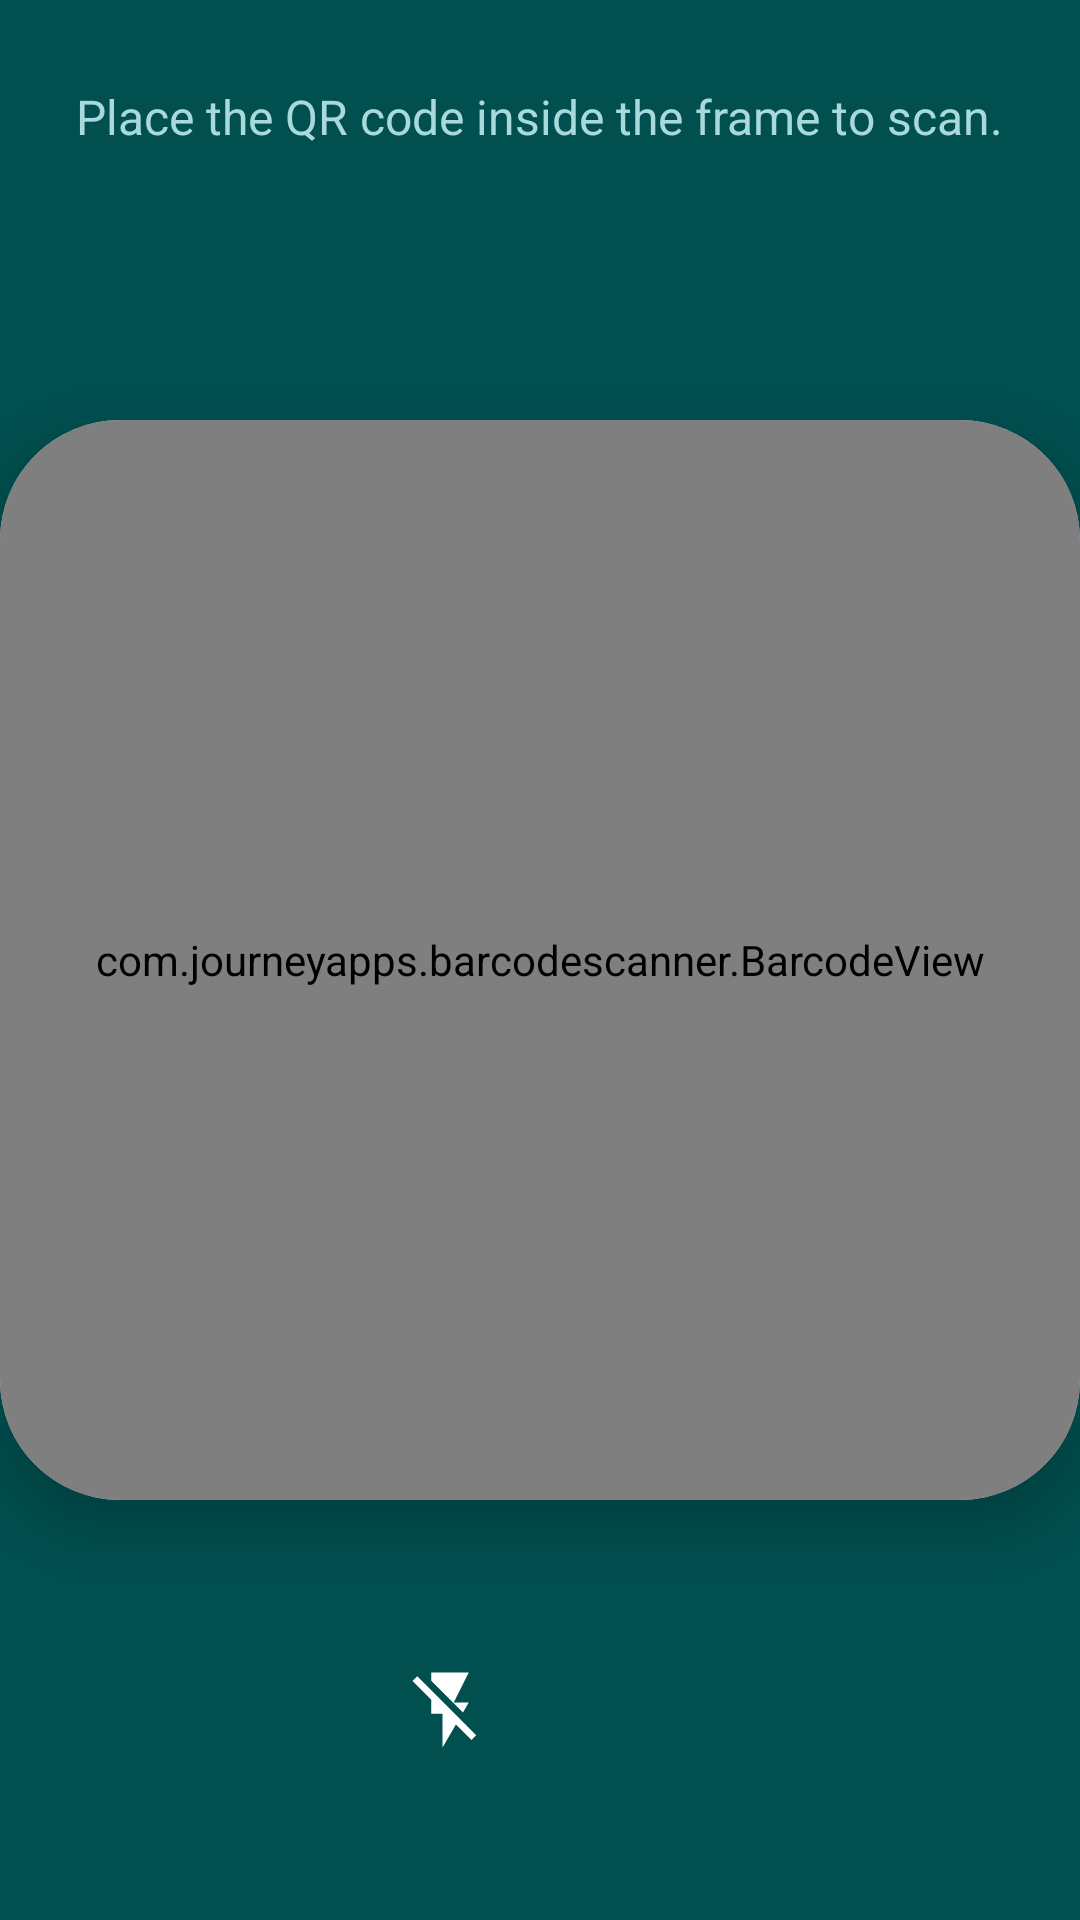

Layout XML and referenced resources for this Android screen:
<!-- AndroidManifest.xml: application theme Theme.MyQR -->
<!-- res/layout/camscan_layout.xml -->
<?xml version="1.0" encoding="utf-8"?>
<FrameLayout xmlns:android="http://schemas.android.com/apk/res/android"
    xmlns:app="http://schemas.android.com/apk/res-auto"
    android:layout_width="match_parent"
    android:layout_height="match_parent"
    android:background="#014F4F">

    <LinearLayout
        android:orientation="vertical"
        android:layout_width="match_parent"
        android:layout_height="wrap_content"
        android:padding="20dp"
        android:layout_gravity="top|center_horizontal">

        <TextView
            android:id="@+id/tv_instructions"
            android:layout_width="wrap_content"
            android:layout_height="wrap_content"
            android:text="Place the QR code inside the frame to scan."
            android:textColor="#A8DADC"
            android:textSize="16sp"
            android:gravity="center"
            android:layout_marginTop="8dp"
            android:layout_gravity="center_horizontal" />
    </LinearLayout>

    <androidx.cardview.widget.CardView
        android:layout_width="360dp"
        android:layout_height="360dp"
        android:layout_gravity="center"
        app:cardCornerRadius="40dp"
        app:cardElevation="12dp"
        android:layout_margin="16dp">

        <com.journeyapps.barcodescanner.BarcodeView
            android:id="@+id/barcode_scanner"
            android:layout_width="match_parent"
            android:layout_height="match_parent"
            android:clipToOutline="true" />
    </androidx.cardview.widget.CardView>

    <LinearLayout
        android:layout_width="match_parent"
        android:layout_height="wrap_content"
        android:layout_gravity="bottom|center_horizontal"
        android:padding="20dp"
        android:orientation="horizontal"
        android:gravity="center">

        <ImageButton
            android:id="@+id/btn_flashlight"
            android:layout_width="60dp"
            android:layout_height="60dp"
            android:src="@drawable/ic_flashlight_off"
            android:background="?attr/selectableItemBackgroundBorderless"
            android:contentDescription="Toggle Flashlight"
            android:layout_gravity="center_horizontal"
            android:layout_marginTop="20dp"
            android:padding="12dp"
            android:elevation="4dp" />
        <ImageButton
            android:id="@+id/btn_galery"
            android:layout_width="60dp"
            android:layout_height="60dp"
            android:src="@drawable/galery"
            android:background="?attr/selectableItemBackgroundBorderless"
            android:contentDescription="Toggle galleryt"
            android:layout_gravity="center_horizontal"
            android:layout_marginTop="20dp"
            android:scaleType="centerCrop"
            android:padding="12dp"
            android:elevation="2dp" />


    </LinearLayout>

</FrameLayout>
<!-- resources referenced by this layout -->
<resources>
  <!-- drawable ic_flashlight_off (drawable) -->
  <vector xmlns:android="http://schemas.android.com/apk/res/android" android:height="30dp" android:tint="#FFFFFF" android:viewportHeight="24" android:viewportWidth="24" android:width="30dp">
        
      <path android:fillColor="@android:color/white" android:pathData="M3.27,3L2,4.27l5,5V13h3v9l3.58,-6.14L17.73,20 19,18.73 3.27,3zM17,10h-4l4,-8H7v2.18l8.46,8.46L17,10z"/>
      
  </vector>
  <style name="Theme.MyQR" parent="Base.Theme.MyQR" />
  <style name="Base.Theme.MyQR" parent="Theme.Material3.DayNight.NoActionBar">
          <item name="color">#008181</item>
      </style>
</resources>
